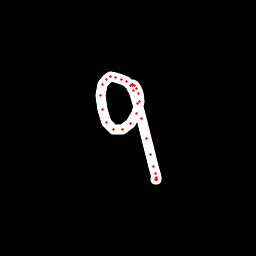

The table this chart was drawn from, first rows:
x, y, hover, eod
132.8, 89.39, 0.0, 0.0
130.3, 85.07, 0.0, 0.0
126.8, 81.86, 0.0, 0.0
121.9, 79.63, 0.0, 0.0
115.1, 77.81, 0.0, 0.0
110.5, 76.98, 0.0, 0.0
107, 79.24, 0.0, 0.0
102.9, 84.03, 0.0, 0.0
100.6, 95.04, 0.0, 0.0
102, 109.5, 0.0, 0.0
106.4, 123, 0.0, 0.0
113.5, 129.3, 0.0, 0.0
122.5, 129.3, 0.0, 0.0
130.1, 123.6, 0.0, 0.0
136.3, 113.3, 0.0, 0.0
139.5, 101.8, 0.0, 0.0
138.4, 93.38, 0.0, 0.0
136.2, 88.51, 0.0, 0.0
134.2, 85.77, 0.0, 0.0
132.4, 84.29, 0.0, 0.0
132.4, 84.29, 0.0, 0.0
132.5, 85.04, 0.0, 0.0
133.9, 90.28, 0.0, 0.0
137.8, 103.7, 0.0, 0.0
141.9, 118.3, 0.0, 0.0
146.7, 138.5, 0.0, 0.0
150.8, 154.6, 0.0, 0.0
153.9, 166.1, 0.0, 0.0
155.6, 173.9, 0.0, 0.0
156.6, 177.6, 0.0, 0.0
156.9, 179.6, 0.0, 0.0
156.3, 179.9, 0.0, 0.0
156, 179.6, 0.0, 1.0
